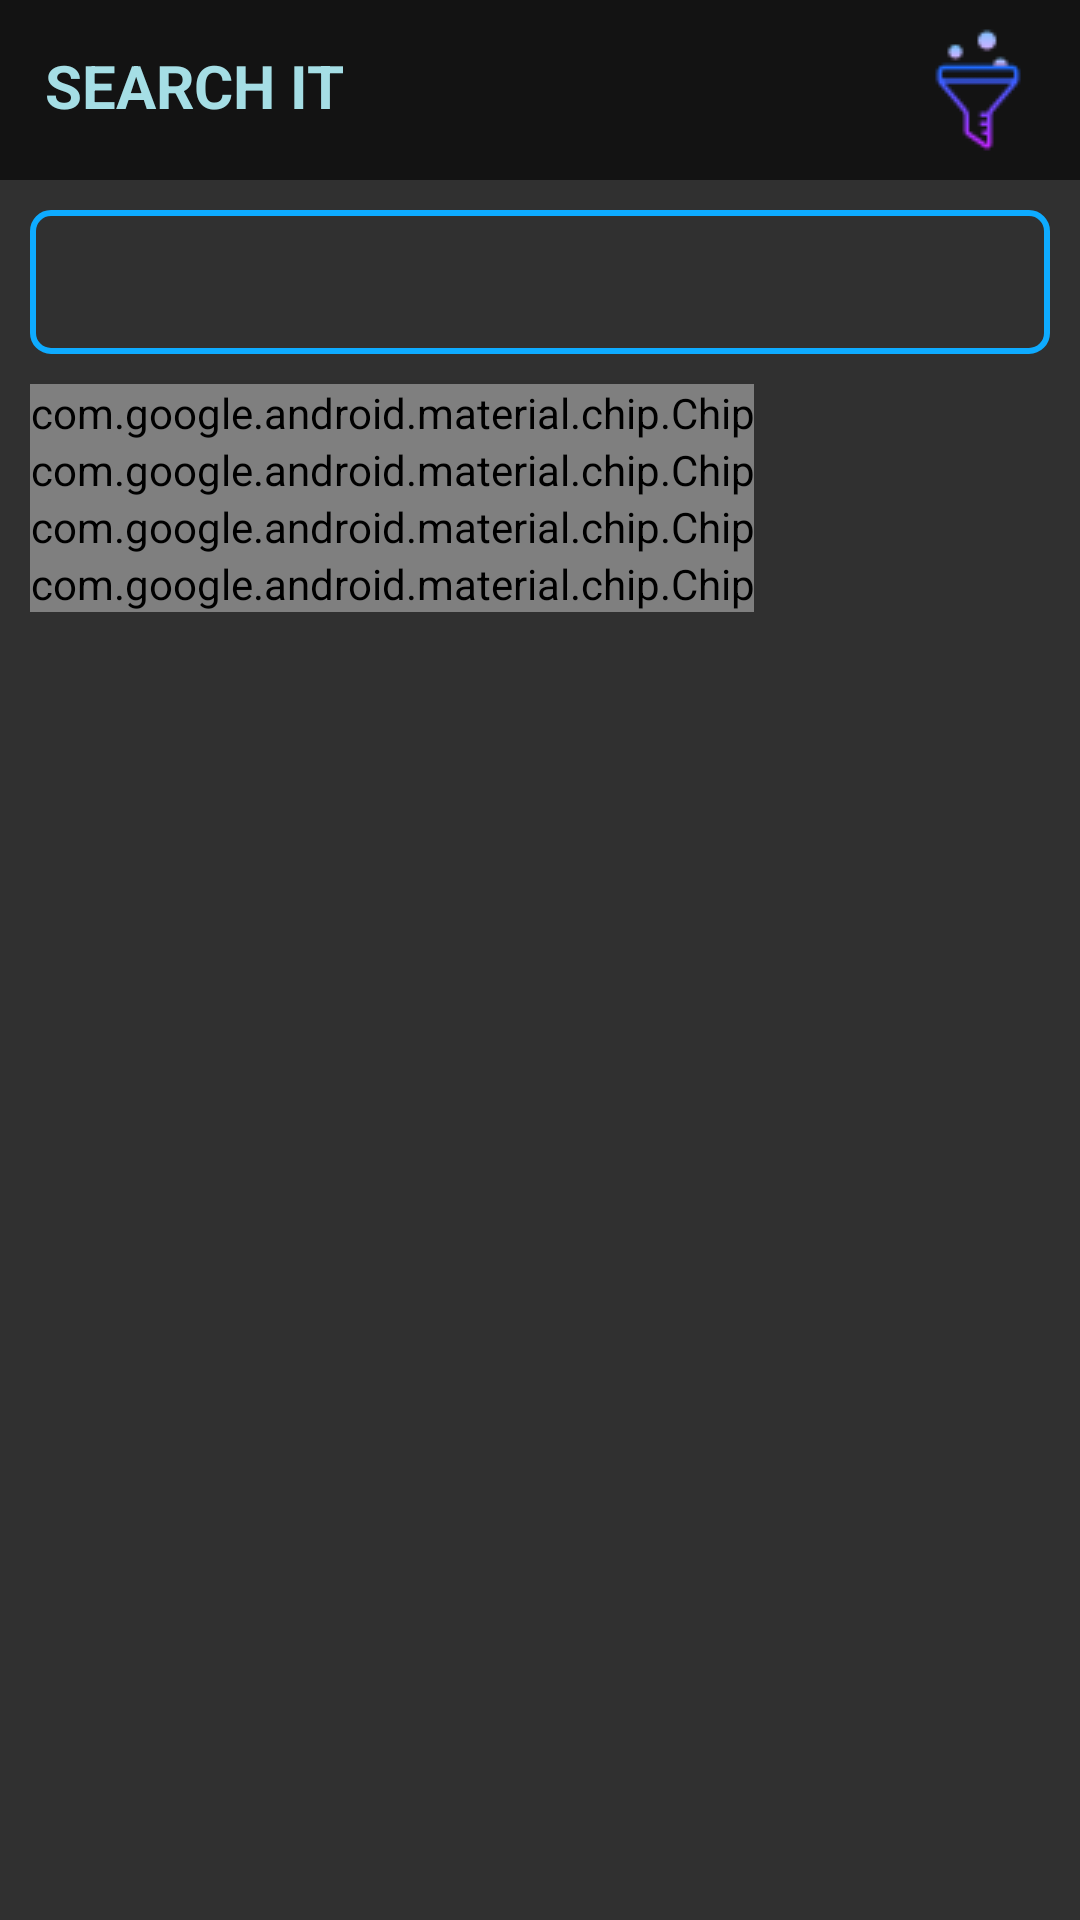

Android layout source for this screen:
<!-- AndroidManifest.xml: application theme SplashTheme -->
<!-- res/layout/fragment_search.xml -->
<?xml version="1.0" encoding="utf-8"?>
<androidx.constraintlayout.widget.ConstraintLayout xmlns:android="http://schemas.android.com/apk/res/android"
    xmlns:app="http://schemas.android.com/apk/res-auto"
    xmlns:tools="http://schemas.android.com/tools"
    android:layout_width="match_parent"
    android:layout_height="match_parent"
    tools:context=".ui.pages.search.SearchFragment">

    <LinearLayout
        android:id="@+id/searchTopRoot"
        android:layout_width="match_parent"
        android:layout_height="wrap_content"
        android:background="@color/transparent_black"
        android:orientation="horizontal"
        app:layout_constraintEnd_toEndOf="parent"
        app:layout_constraintStart_toStartOf="parent"
        app:layout_constraintTop_toTopOf="parent">

        <TextView
            android:id="@+id/searchStaticTxt"
            android:layout_width="0dp"
            android:layout_height="60dp"
            android:layout_weight="1"
            android:padding="15dp"
            android:text="SEARCH IT"
            android:textColor="@color/air_blue"
            android:textSize="20sp"
            android:textStyle="bold" />

        <CheckBox
            android:id="@+id/icon_filter"
            android:layout_width="wrap_content"
            android:layout_height="wrap_content"
            android:layout_gravity="center"
            android:layout_marginEnd="10dp"
            android:button="@drawable/icon_filter"
            app:useMaterialThemeColors="false" />

    </LinearLayout>

    <androidx.appcompat.widget.SearchView
        android:id="@+id/searchView"
        android:layout_width="match_parent"
        android:layout_height="wrap_content"
        android:layout_margin="10dp"
        android:hint="Search it"
        android:background="@drawable/search_view_background"
        app:searchHintIcon="@null"
        android:outlineAmbientShadowColor="@color/dark_gray"
        app:searchIcon="@null"
        app:layout_constraintTop_toBottomOf="@id/searchTopRoot" />

    <com.google.android.material.chip.ChipGroup
        android:id="@+id/status_group"
        android:layout_width="0dp"
        android:layout_height="wrap_content"
        android:orientation="horizontal"
        app:chipSpacingHorizontal="16dp"
        app:singleSelection="true"
        android:layout_margin="5dp"
        android:padding="5dp"
        app:selectionRequired="true"
        android:clipToPadding="false"
        app:checkedChip="@id/statusAll"
        app:layout_constraintEnd_toEndOf="parent"
        app:layout_constraintStart_toStartOf="parent"
        app:layout_constraintTop_toBottomOf="@+id/searchView">
        <com.google.android.material.chip.Chip
            android:id="@+id/statusAll"
            android:checkable="true"
            android:textColor="@color/black"
            style="@style/Widget.MaterialComponents.Chip.Filter"
            android:layout_width="wrap_content"
            android:layout_height="wrap_content"
            android:text="@string/all" />

        <com.google.android.material.chip.Chip
            android:id="@+id/statusAlive"
            android:checkable="true"
            android:textColor="@color/black"
            style="@style/Widget.MaterialComponents.Chip.Filter"
            android:layout_width="wrap_content"
            android:layout_height="wrap_content"
            android:text="@string/alive" />

        <com.google.android.material.chip.Chip
            android:id="@+id/statusDead"
            android:checkable="true"
            android:textColor="@color/black"
            style="@style/Widget.MaterialComponents.Chip.Filter"
            android:layout_width="wrap_content"
            android:layout_height="wrap_content"
            android:text="@string/dead" />

        <com.google.android.material.chip.Chip
            android:id="@+id/statusUnknown"
            android:checkable="true"
            android:textColor="@color/black"
            style="@style/Widget.MaterialComponents.Chip.Filter"
            android:layout_width="wrap_content"
            android:layout_height="wrap_content"
            android:text="@string/unknown" />
    </com.google.android.material.chip.ChipGroup>


    <androidx.recyclerview.widget.RecyclerView
        android:id="@+id/searchRecyclerView"
        android:layout_width="match_parent"
        android:layout_height="0dp"
        android:orientation="vertical"
        android:padding="10dp"
        app:layoutManager="androidx.recyclerview.widget.GridLayoutManager"
        app:layout_constraintBottom_toBottomOf="parent"
        app:layout_constraintEnd_toEndOf="parent"
        app:layout_constraintStart_toStartOf="parent"
        app:layout_constraintTop_toBottomOf="@id/status_group"
        app:spanCount="2"
        tools:listitem="@layout/character_row_item" />

    <ProgressBar
        android:id="@+id/searchProgressBar"
        android:visibility="gone"
        android:layout_width="wrap_content"
        android:layout_height="wrap_content"
        app:layout_constraintBottom_toBottomOf="@+id/searchRecyclerView"
        app:layout_constraintEnd_toEndOf="@+id/searchRecyclerView"
        app:layout_constraintStart_toStartOf="@+id/searchRecyclerView"
        app:layout_constraintTop_toTopOf="@+id/searchRecyclerView" />

</androidx.constraintlayout.widget.ConstraintLayout>
<!-- res/layout/character_row_item.xml (included above) -->
<?xml version="1.0" encoding="utf-8"?>
<androidx.constraintlayout.widget.ConstraintLayout xmlns:android="http://schemas.android.com/apk/res/android"
    xmlns:app="http://schemas.android.com/apk/res-auto"
    xmlns:tools="http://schemas.android.com/tools"
    android:layout_width="match_parent"
    android:layout_height="220dp"
    android:layout_margin="5dp"
    android:background="@drawable/circle_round_transparent_black_bg"
    app:cardCornerRadius="8dp"
    android:padding="9dp">

    <com.google.android.material.imageview.ShapeableImageView
        android:id="@+id/charImageView"
        android:layout_width="match_parent"
        android:layout_height="match_parent"
        android:scaleType="centerCrop"
        app:shapeAppearanceOverlay="@style/roundedCorners2x"
        tools:src="@drawable/rick_sanchez"
        app:layout_constraintStart_toStartOf="parent"
        app:layout_constraintTop_toTopOf="parent">

    </com.google.android.material.imageview.ShapeableImageView>

    <TextView
        android:id="@+id/charNameTxt"
        android:layout_width="match_parent"
        android:layout_height="wrap_content"
        android:background="@color/transparent_black"
        android:gravity="center"
        android:maxLines="1"
        android:paddingHorizontal="8dp"
        android:paddingVertical="8dp"
        android:paddingTop="4dp"
        android:textColor="@color/air_blue"
        android:textSize="18sp"
        android:textStyle="bold"
        app:layout_constraintBottom_toBottomOf="parent"
        app:layout_constraintEnd_toEndOf="@+id/charImageView"
        app:layout_constraintStart_toStartOf="@+id/charImageView"
        tools:text="Rick Sanchez" />

    <ProgressBar
        android:id="@+id/progressBar"
        android:visibility="gone"
        android:layout_width="wrap_content"
        android:layout_height="wrap_content"
        app:layout_constraintBottom_toBottomOf="parent"
        app:layout_constraintEnd_toEndOf="parent"
        app:layout_constraintStart_toStartOf="parent"
        app:layout_constraintTop_toTopOf="parent" />


</androidx.constraintlayout.widget.ConstraintLayout>
<!-- resources referenced by this layout -->
<resources>
  <color name="air_blue">#A5DEE5</color>
  <color name="black">#FF000000</color>
  <color name="dark_gray">#404040</color>
  <color name="transparent_black">#99000000</color>
  <!-- drawable circle_round_transparent_black_bg (drawable) -->
  <?xml version="1.0" encoding="utf-8"?>
  <shape xmlns:android="http://schemas.android.com/apk/res/android"
      android:shape="rectangle"
      android:padding="5dp">
      <solid android:color="@color/transparent_black" />
      <corners
          android:radius="16dp" />
  </shape>
  <!-- drawable icon_filter: png bitmap (drawable, 1046 bytes) -->
  <!-- drawable search_view_background (drawable) -->
  <?xml version="1.0" encoding="utf-8"?>
  <shape xmlns:android="http://schemas.android.com/apk/res/android">
  
      <corners android:radius="6dp" />
      <stroke
          android:width="2dp"
          android:color="#0eabff" />
  </shape>
  <string name="alive">Alive</string>
  <string name="all">All</string>
  <string name="dead">Dead</string>
  <string name="unknown">Unknown</string>
  <style name="roundedCorners2x" parent="">
          <item name="cornerFamily">rounded</item>
          <item name="cornerSize">16dp</item>
      </style>
  <style name="SplashTheme" parent="Theme.AppCompat.NoActionBar">
          <item name="android:windowTranslucentStatus">true</item>
          <item name="android:windowFullscreen">true</item>
          <item name="windowActionBar">false</item>
          <item name="windowNoTitle">true</item>
          <item name="android:windowDisablePreview">true</item>
          <item name="android:statusBarColor">@android:color/transparent</item>
          <item name="android:windowDrawsSystemBarBackgrounds">true</item>
      </style>
</resources>
